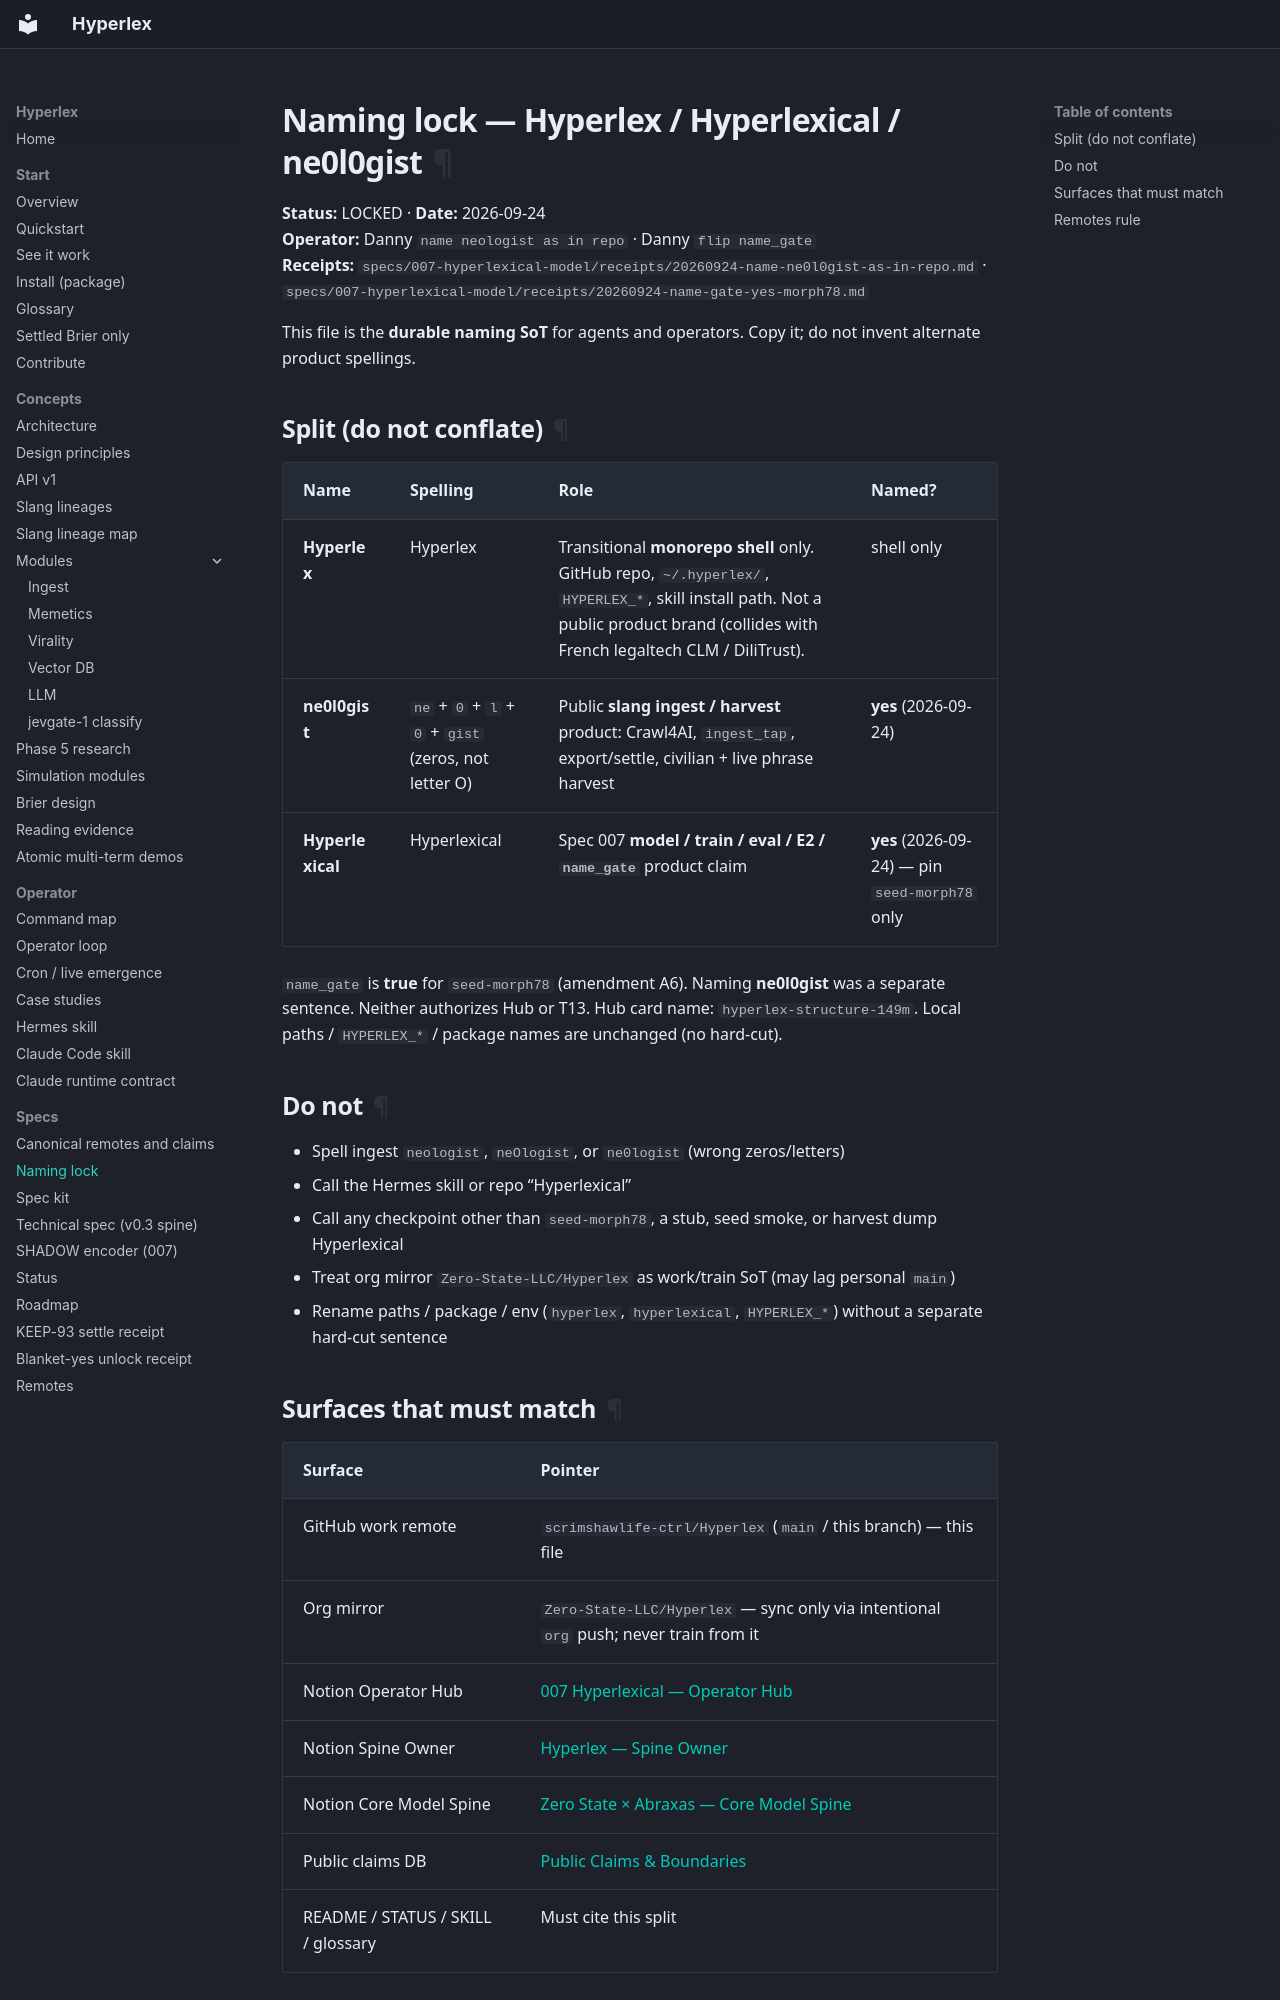

repository: scrimshawlife-ctrl/Hyperlex · page: NAMING/index.html · generator: mkdocs

# Naming lock — Hyperlex / Hyperlexical / ne0l0gist

**Status:** LOCKED · **Date:** 2026-09-24  
**Operator:** Danny `name neologist as in repo` · Danny `flip name_gate`  
**Receipts:** `specs/007-hyperlexical-model/receipts/20260924-name-ne0l0gist-as-in-repo.md` · `specs/007-hyperlexical-model/receipts/20260924-name-gate-yes-morph78.md`

This file is the **durable naming SoT** for agents and operators. Copy it; do not invent alternate product spellings.

## Split (do not conflate)

| Name | Spelling | Role | Named? |
|------|----------|------|--------|
| **Hyperlex** | Hyperlex | Transitional **monorepo shell** only. GitHub repo, `~/.hyperlex/`, `HYPERLEX_*`, skill install path. Not a public product brand (collides with French legaltech CLM / DiliTrust). | shell only |
| **ne0l0gist** | `ne` + `0` + `l` + `0` + `gist` (zeros, not letter O) | Public **slang ingest / harvest** product: Crawl4AI, `ingest_tap`, export/settle, civilian + live phrase harvest | **yes** (2026-09-24) |
| **Hyperlexical** | Hyperlexical | Spec 007 **model / train / eval / E2 / `name_gate`** product claim | **yes** (2026-09-24) — pin `seed-morph78` only |

`name_gate` is **true** for `seed-morph78` (amendment A6). Naming **ne0l0gist** was a separate sentence. Neither authorizes Hub or T13. Hub card name: `hyperlex-structure-149m`. Local paths / `HYPERLEX_*` / package names are unchanged (no hard-cut).

## Do not

- Spell ingest `neologist`, `neOlogist`, or `ne0logist` (wrong zeros/letters)
- Call the Hermes skill or repo “Hyperlexical”
- Call any checkpoint other than `seed-morph78`, a stub, seed smoke, or harvest dump Hyperlexical
- Treat org mirror `Zero-State-LLC/Hyperlex` as work/train SoT (may lag personal `main`)
- Rename paths / package / env (`hyperlex`, `hyperlexical`, `HYPERLEX_*`) without a separate hard-cut sentence

## Surfaces that must match

| Surface | Pointer |
|---------|---------|
| GitHub work remote | `scrimshawlife-ctrl/Hyperlex` (`main` / this branch) — this file |
| Org mirror | `Zero-State-LLC/Hyperlex` — sync only via intentional `org` push; never train from it |
| Notion Operator Hub | [007 Hyperlexical — Operator Hub](https://app.notion.com/p/3d73e8ba2f5c81ad89d7c2df8e931a83) |
| Notion Spine Owner | [Hyperlex — Spine Owner](https://app.notion.com/p/3d13e8ba2f5c81528452e6bdcc7d8e45) |
| Notion Core Model Spine | [Zero State × Abraxas — Core Model Spine](https://app.notion.com/p/3dc3e8ba2f5c810db2f6f72a8ffe50eb) |
| Public claims DB | [Public Claims & Boundaries](https://app.notion.com/p/ecd794b1226b4dd89abe1ccd928dd35c) |
| README / STATUS / SKILL / glossary | Must cite this split |
